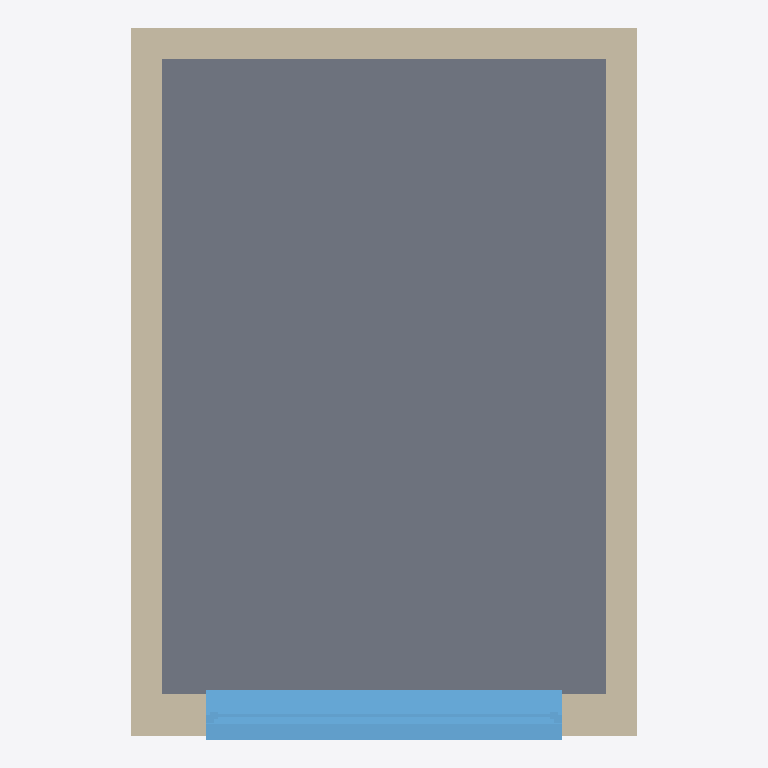
Plan cut of the same IFC building model at storey 'Level 0 Ground Floor' (level 0.00 m, cut at 1.40 m), seen from above with north up, elements coloured by IFC class (only those large enough to see are counted): 4 walls (beige), 1 slab (grey), 1 window (light blue). Cut surfaces are drawn darker.
Extent 4.0 m × 5.6 m × 3.5 m (x, y, z). Storeys (2): Level 0 Ground Floor at 0.00 m; Level 1 First Floor at 3.21 m. Elements (7): 4 IfcWallStandardCase, 2 IfcSlab, 1 IfcWindow.

HEADER;
FILE_DESCRIPTION(('ViewDefinition [CoordinationView_V2.0]'),'2;1');
FILE_NAME('Project Number','2015-09-02T22:33:46',(''),(''),'The EXPRESS Data Manager Version 5.02.0100.07 : ','20150512_1015(x64) - Exporter 15.4.0.0 - Alterna','');
FILE_SCHEMA(('IFC4'));
ENDSEC;
DATA;
#102=IFCPROJECT('3$Lo3l599DK8Nl_A5WcrMS',#42,'Project Number',$,$,'Project Name','Project Status',(#94),#89);
#1737=IFCSITE('0$uciQNZPA5gQp0SbcBQ9k',#42,'Surface:224454',$,'',#1736,#1731,$,.ELEMENT.,(50,47,22,259216),(6,2,58,977584),0.0,$,$);
#117=IFCBUILDING('3$Lo3l599DK8Nl_A5WcrMT',#42,'',$,$,#33,$,'',.ELEMENT.,$,$,#113);
#130=IFCBUILDINGSTOREY('3$Lo3l599DK8Nl_A6VPAjR',#42,'Level 0 Ground Floor',$,$,#128,$,'Level 0 Ground Floor',.ELEMENT.,0.0);
#136=IFCBUILDINGSTOREY('3$Lo3l599DK8Nl_A6VPAZQ',#42,'Level 1 First Floor',$,$,#135,$,'Level 1 First Floor',.ELEMENT.,3209.0);
#1950=IFCSLAB('0$uciQNZPA5gQp0SbcBQ9A',#42,'Pad:Pad 1:224482',$,'Pad:Pad 1',#1936,#1947,'224482',.FLOOR.);
#483=IFCWALLSTANDARDCASE('3czJbcO_v9KedgTavJpIlt',#42,'Basic Wall:Internal Wall:218560',$,'Basic Wall:Internal Wall:218204',#436,#479,'218560',.NOTDEFINED.);
#730=IFCWALLSTANDARDCASE('3czJbcO_v9KedgTavJpIWt',#42,'Basic Wall:Internal Wall:218624',$,'Basic Wall:Internal Wall:218204',#691,#726,'218624',.NOTDEFINED.);
#1294=IFCWINDOW('3u2zkwrFbC$OTfV4E6YMYU',#42,'Fenster 1-flg:Fenster 1-flg:224148',$,'Fenster 1-flg',#2520,#1287,'224148',2499.99999999999,2800.0,.WINDOW.,.NOTDEFINED.,$);
#643=IFCWALLSTANDARDCASE('3czJbcO_v9KedgTavJpIlh',#42,'Basic Wall:Internal Wall:218588',$,'Basic Wall:Internal Wall:218204',#602,#639,'218588',.NOTDEFINED.);
#201=IFCWALLSTANDARDCASE('3bgoJNFhf6ve6sK7Q632cA',#42,'Basic Wall:External Wall:217927',$,'Basic Wall:External Wall:217447',#141,#195,'217927',.NOTDEFINED.);
ENDSEC;
